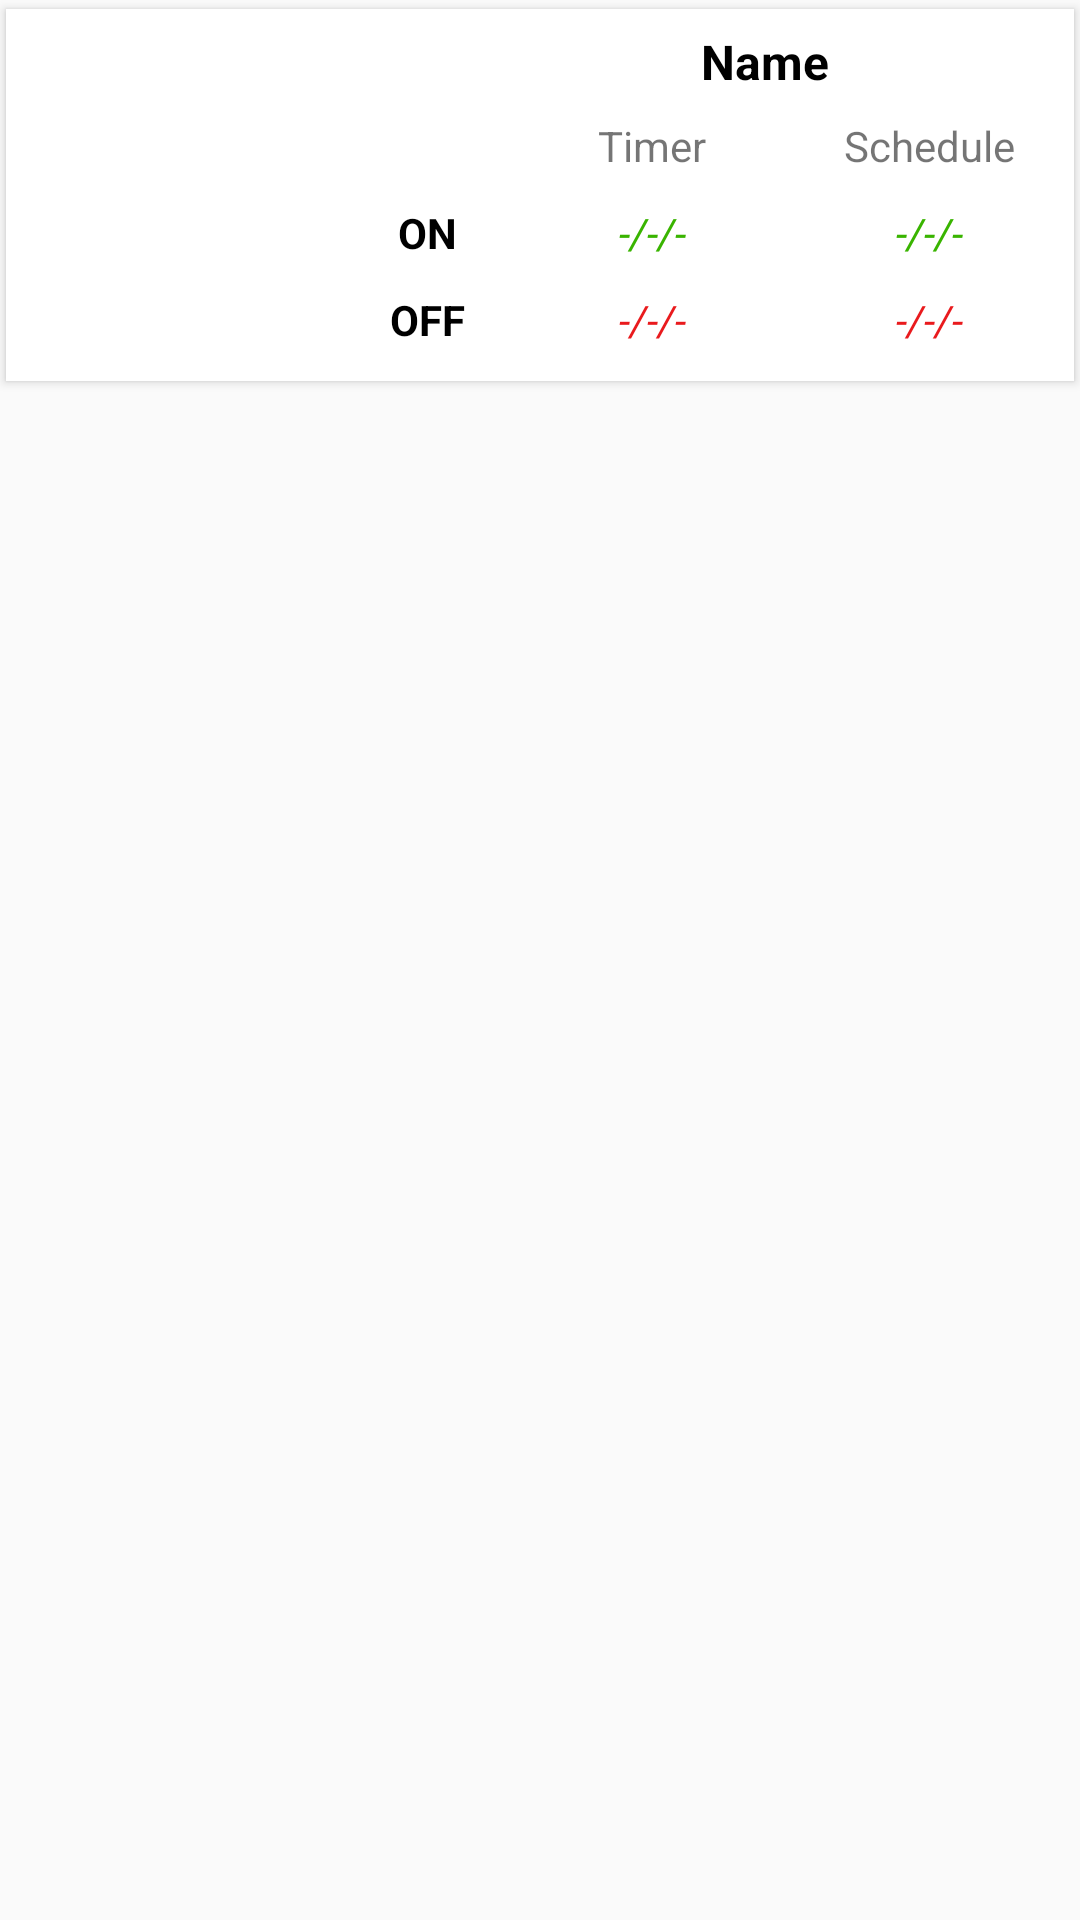

This screen was rendered from an Android layout file. Write that file and the resources it references.
<!-- AndroidManifest.xml: application theme AppTheme -->
<!-- res/layout/card_layout.xml -->
<?xml version="1.0" encoding="utf-8"?>

<LinearLayout xmlns:android="http://schemas.android.com/apk/res/android"
xmlns:app="http://schemas.android.com/apk/res-auto"
android:layout_width="match_parent"
android:layout_height="wrap_content"
android:orientation="vertical"
android:tag="cards main container">

<android.support.v7.widget.CardView xmlns:card_view="http://schemas.android.com/apk/res-auto"
    android:id="@+id/card_view"
    android:layout_width="match_parent"
    android:layout_height="130dp"
    card_view:cardBackgroundColor="@color/white"
    card_view:cardCornerRadius="0dp"
    card_view:cardElevation="2dp"
    card_view:cardUseCompatPadding="true">

    <RelativeLayout
        android:layout_width="match_parent"
        android:layout_height="wrap_content"
        android:orientation="horizontal">
        <LinearLayout
            android:layout_width="120dp"
            android:layout_height="match_parent">

            <ImageView
                android:id="@+id/imageView"
                android:layout_width="match_parent"
                android:layout_height="match_parent"
                android:layout_margin="5dp"
                android:tag="image_tag"
                app:srcCompat="@drawable/ic_fan_on" />

        </LinearLayout>


        <LinearLayout
            android:layout_width="match_parent"
            android:layout_height="25dp"
            android:layout_marginTop="5dp"
            android:gravity="center"
            android:orientation="horizontal"
            android:layout_marginLeft="150dp">


            <TextView
                android:id="@+id/textViewName"
                android:layout_width="wrap_content"
                android:layout_height="wrap_content"
                android:gravity="center"
                android:text="Name"
                android:textSize="16sp"
                android:textStyle="bold"
                android:textColor="@color/Black"/>


        </LinearLayout>

        <LinearLayout
            android:layout_width="match_parent"
            android:layout_height="20dp"
            android:layout_marginTop="36dp"
            android:layout_marginLeft="170dp"
            android:layout_marginRight="95dp"
            android:gravity="center_horizontal">

            <TextView
                android:layout_width="wrap_content"
                android:layout_height="wrap_content"
                android:gravity="center"
                android:text="Timer" />


        </LinearLayout>


        <LinearLayout
            android:layout_width="match_parent"
            android:layout_height="20dp"
            android:orientation="horizontal"
            android:layout_marginLeft="270dp"
            android:layout_marginRight="10dp"
            android:layout_marginTop="36dp"
            android:gravity="center_horizontal">

            <TextView
                android:layout_width="wrap_content"
                android:layout_height="wrap_content"
                android:gravity="center_horizontal"
                android:text="Schedule" />

        </LinearLayout>

        <LinearLayout
            android:layout_width="match_parent"
            android:layout_height="20dp"
            android:layout_marginTop="65dp"
            android:layout_marginLeft="170dp"
            android:layout_marginRight="95dp"
            android:gravity="center_horizontal">

            <TextView
                android:layout_width="wrap_content"
                android:layout_height="wrap_content"
                android:gravity="center"
                android:id="@+id/onTimerLabel"
                android:text="@string/dummy_time"
                android:textStyle="italic"
                android:textColor="@color/gree"/>


        </LinearLayout>


        <LinearLayout
            android:layout_width="match_parent"
            android:layout_height="20dp"
            android:orientation="horizontal"
            android:layout_marginLeft="270dp"
            android:layout_marginRight="10dp"
            android:layout_marginTop="65dp"
            android:gravity="center_horizontal">

            <TextView
                android:layout_width="wrap_content"
                android:layout_height="wrap_content"
                android:gravity="center_horizontal"
                android:id="@+id/schedulerOnLabel"
                android:text="@string/dummy_time"
                android:textStyle="italic"
                android:textColor="@color/gree"/>

        </LinearLayout>

        <LinearLayout
            android:layout_width="match_parent"
            android:layout_height="20dp"
            android:orientation="horizontal"
            android:layout_marginLeft="125dp"
            android:layout_marginRight="200dp"
            android:layout_marginTop="65dp"
            android:gravity="center_horizontal">

            <TextView
                android:layout_width="wrap_content"
                android:layout_height="wrap_content"
                android:gravity="center_horizontal"
                android:text="ON"
                android:textColor="@color/Black"
                android:textStyle="bold"/>

        </LinearLayout>


        <LinearLayout
            android:layout_width="match_parent"
            android:layout_height="20dp"
            android:layout_marginTop="94dp"
            android:layout_marginLeft="170dp"
            android:layout_marginRight="95dp"
            android:gravity="center_horizontal">

            <TextView
                android:layout_width="wrap_content"
                android:layout_height="wrap_content"
                android:gravity="center"
                android:id="@+id/offTimerLabel"
                android:text="@string/dummy_time"
                android:textStyle="italic"
                android:textColor="@color/red"/>


        </LinearLayout>


        <LinearLayout
            android:layout_width="match_parent"
            android:layout_height="20dp"
            android:orientation="horizontal"
            android:layout_marginLeft="270dp"
            android:layout_marginRight="10dp"
            android:layout_marginTop="94dp"
            android:gravity="center_horizontal">

            <TextView
                android:layout_width="wrap_content"
                android:layout_height="wrap_content"
                android:gravity="center_horizontal"
                android:id="@+id/schedulerOffLabel"
                android:text="@string/dummy_time"
                android:textStyle="italic"
                android:textColor="@color/red"/>

        </LinearLayout>

        <LinearLayout
            android:layout_width="match_parent"
            android:layout_height="20dp"
            android:orientation="horizontal"
            android:layout_marginLeft="125dp"
            android:layout_marginRight="200dp"
            android:layout_marginTop="94dp"
            android:gravity="center_horizontal">

            <TextView
                android:layout_width="wrap_content"
                android:layout_height="wrap_content"
                android:gravity="center_horizontal"
                android:text="OFF"
                android:textColor="@color/Black"
                android:textStyle="bold"/>

        </LinearLayout>


    </RelativeLayout>


</android.support.v7.widget.CardView>

</LinearLayout>
<!-- resources referenced by this layout -->
<resources>
  <color name="Black">#000000</color>
  <color name="gree">#39b400</color>
  <color name="red">#e91a1d</color>
  <color name="white">#ffffff</color>
  <!-- drawable ic_fan_on (drawable) -->
  <vector
      android:height="24dp"
      android:viewportHeight="24.0"
      android:viewportWidth="24.0"
      android:width="24dp"
      xmlns:android="http://schemas.android.com/apk/res/android">
      <path
          android:fillColor="#28A5DF"
          android:pathData="M12,12c0,-3 2.5,-5.5 5.5,-5.5S23,9 23,12L12,12zM12,12c0,3 -2.5,5.5 -5.5,5.5S1,15 1,12h11zM12,12c-3,0 -5.5,-2.5 -5.5,-5.5S9,1 12,1v11zM12,12c3,0 5.5,2.5 5.5,5.5S15,23 12,23L12,12z"/>
  </vector>
  <string name="dummy_time">-/-/-</string>
  <style name="AppTheme" parent="Theme.AppCompat.Light.DarkActionBar">
          
          <item name="colorPrimary">@color/colorPrimary</item>
          <item name="colorPrimaryDark">@color/colorPrimaryDark</item>
          <item name="colorAccent">@color/colorAccent</item>
      </style>
  <color name="colorPrimary">#28a5df</color>
  <color name="colorPrimaryDark">#28a5df</color>
  <color name="colorAccent">#28a5df</color>
</resources>
